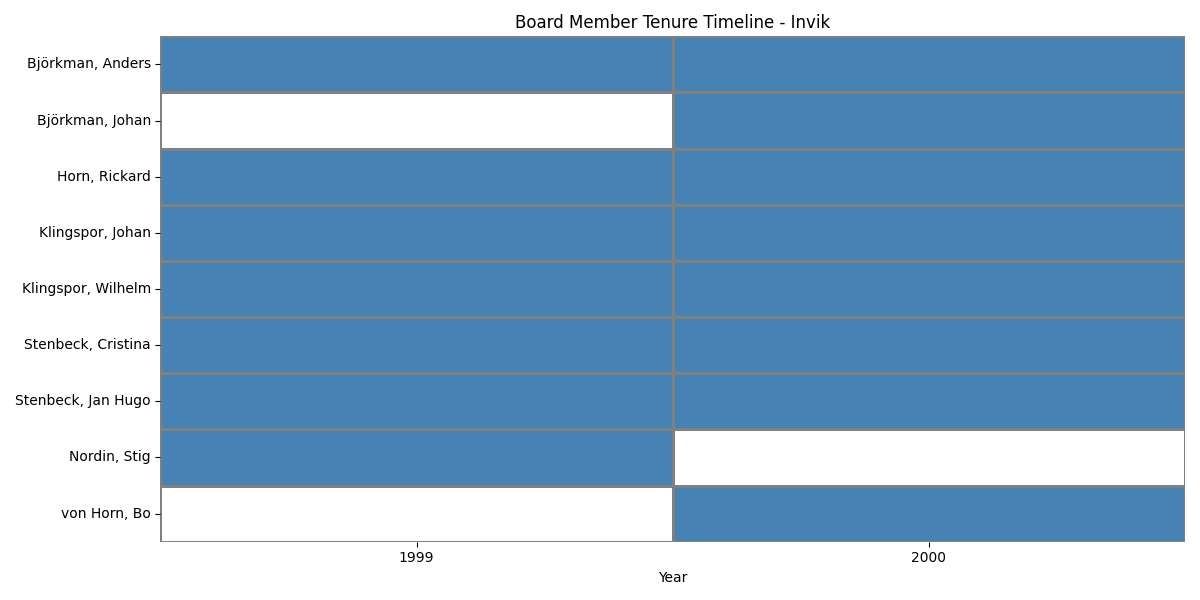

The data file committed next to this chart (first rows):
Name, 1999, 2000, First Year, Last Year, Tenure, Consecutive, Positions
Björkman, Anders, Direktör, Direktör, 1999, 2000, 2, True, Direktör
Björkman, Johan, , Ek lic, 1999, 2000, 2, True, Ek lic
Horn, Rickard, Civilingenjör, Civilingenjör, 1999, 2000, 2, True, Civilingenjör
Klingspor, Johan, Jur kand och skogsmästare, Jur kand och skogsmästare, 1999, 2000, 2, True, Jur kand och skogsmästare
Klingspor, Wilhelm, Skogsmästare, Skogsmästare, 1999, 2000, 2, True, Skogsmästare
Stenbeck, Cristina, Styrelsesuppleant, Styrelsesuppleant, 1999, 2000, 2, True, Styrelsesuppleant
Stenbeck, Jan Hugo, Ordförande, Ordförande, 1999, 2000, 2, True, Ordförande
Nordin, Stig, Verkställande direktör, , 1999, 1999, 1, True, Verkställande direktör
von Horn, Bo, , Hedersledamot, 2000, 2000, 1, True, Hedersledamot
